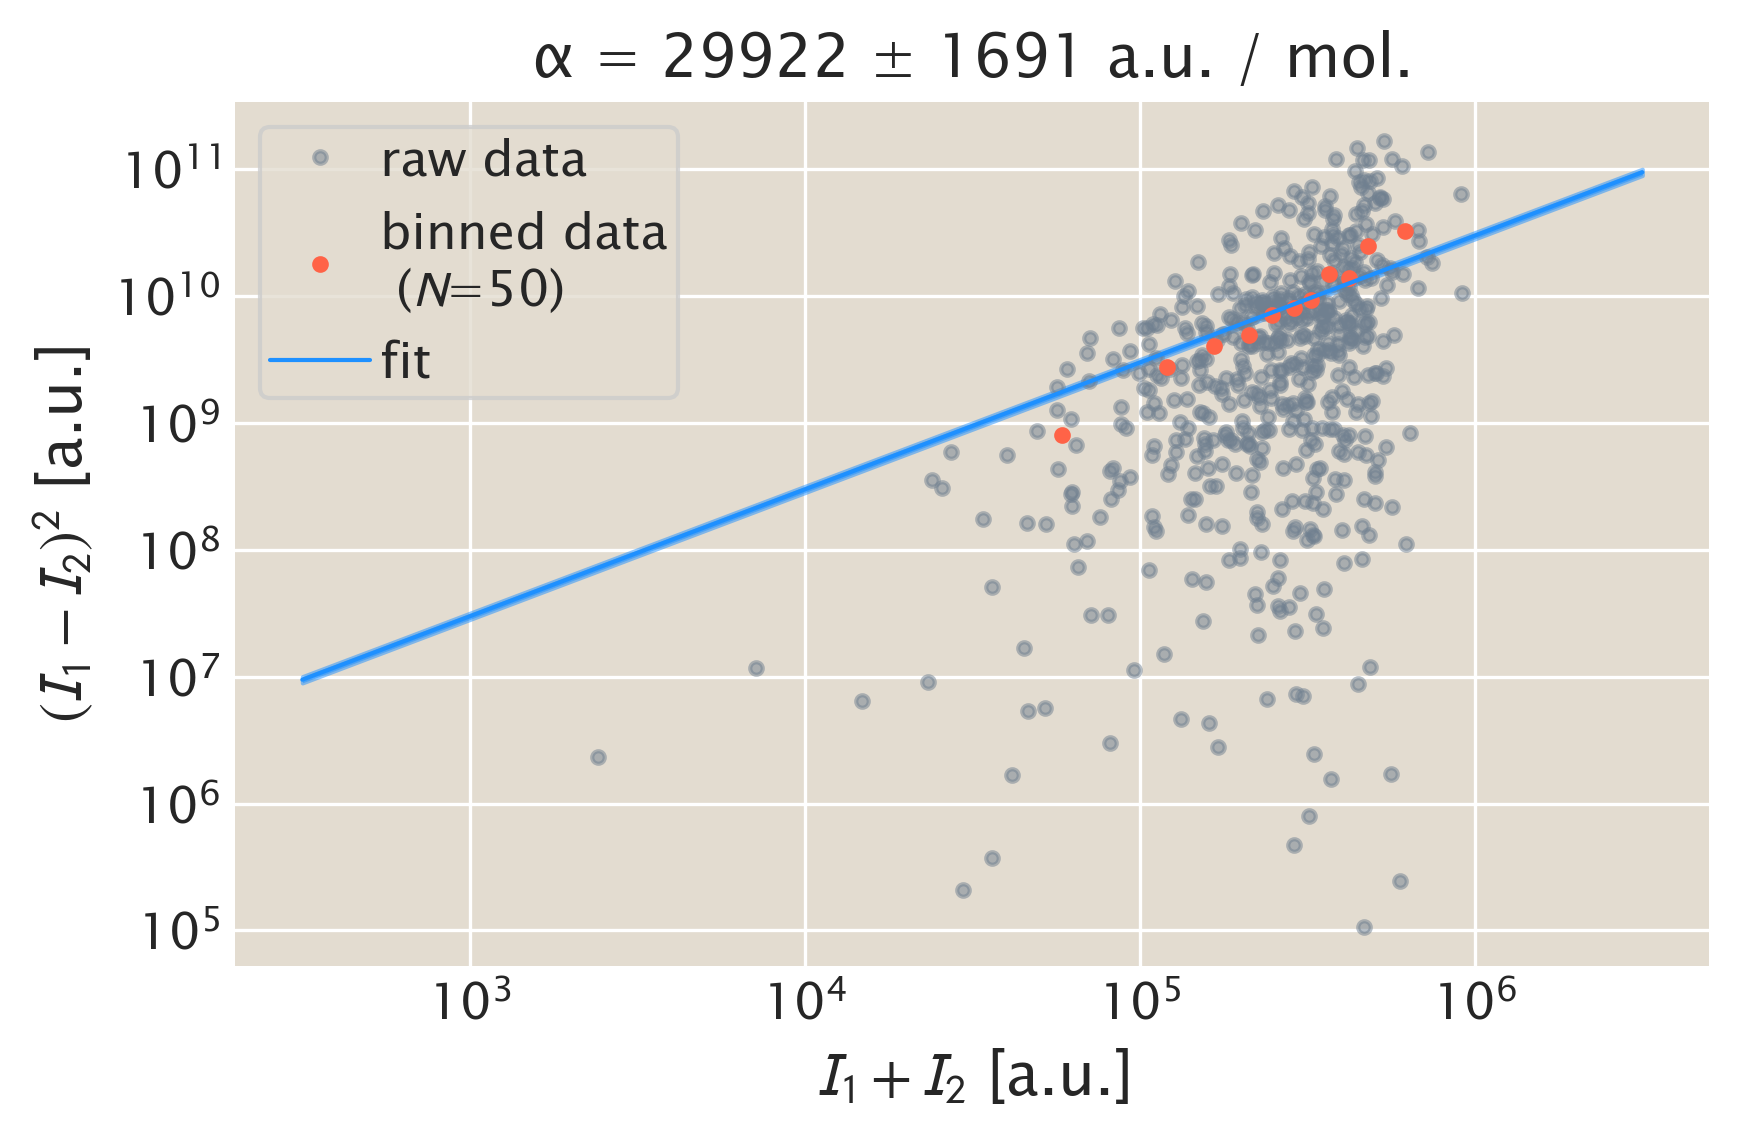

Source data for this figure (header and first rows):
date, position, I1, I2, summed_int, sq_diff, cal_factor, cal_sd
20171130, 0.0, 124064, 53408, 177472, 4992348992, 29923, 1692
20171130, 0.0, 77515, 252729, 330244, 30700155214, 29923, 1692
20171130, 0.0, 124274, 154245, 278518, 898273056, 29923, 1692
20171130, 0.0, 173517, 251783, 425301, 6125551467, 29923, 1692
20171130, 0.0, 140663, 332793, 473456, 36914100653, 29923, 1692
20171130, 0.0, 139445, 201159, 340604, 3808697633, 29923, 1692
20171130, 0.0, 188321, 105328, 293649, 6887814270, 29923, 1692
20171130, 0.0, 94098, 363419, 457517, 72533918512, 29923, 1692
20171130, 0.0, 94392, 159479, 253871, 4236388675, 29923, 1692
20171130, 0.0, 144242, 54564, 198806, 8042082165, 29923, 1692
20171130, 0.0, 89053, 166436, 255489, 5988178272, 29923, 1692
20171130, 0.0, 46245, 101755, 148000, 3081281183, 29923, 1692
20171130, 0.0, 56374, 36967, 93341, 376642223, 29923, 1692
20171130, 0.0, 159064, 99123, 258186, 3592926536, 29923, 1692
20171130, 0.0, 165637, 98206, 263843, 4546859954, 29923, 1692
20171130, 0.0, 124335, 278724, 403059, 23835833911, 29923, 1692
20171130, 0.0, 137484, 167253, 304737, 886210970, 29923, 1692
20171130, 0.0, 50132, 6297, 56429, 1921515617, 29923, 1692
20171130, 0.0, 114920, 326509, 441429, 44769614992, 29923, 1692
20171130, 0.0, 157075, 135305, 292380, 473952189, 29923, 1692
20171130, 0.0, 104555, 216979, 321534, 12639007102, 29923, 1692
20171130, 0.0, 162301, 68735, 231035, 8754614846, 29923, 1692
20171130, 0.0, 5279, 1859, 7138, 11695847, 29923, 1692
20171130, 0.0, 171945, 118167, 290112, 2892028841, 29923, 1692
20171130, 0.0, 98732, 115653, 214385, 286307300, 29923, 1692
20171130, 0.0, 136300, 213191, 349491, 5912203120, 29923, 1692
20171130, 0.0, 93367, 16044, 109411, 5978917399, 29923, 1692
20171130, 1.0, 211654, 57287, 268941, 23829083573, 29923, 1692
20171130, 1.0, 198526, 207386, 405912, 78498051, 29923, 1692
20171130, 1.0, 108552, 67566, 176118, 1679886281, 29923, 1692
20171130, 1.0, 243567, 365547, 609113, 14879142202, 29923, 1692
20171130, 1.0, 401127, 110062, 511190, 84718771504, 29923, 1692
20171130, 1.0, 88200, 289833, 378033, 40656013885, 29923, 1692
20171130, 1.0, 412764, 69564, 482328, 117785955062, 29923, 1692
20171130, 1.0, 208039, 146949, 354988, 3732047743, 29923, 1692
20171130, 1.0, 108033, 194527, 302559, 7481196705, 29923, 1692
20171130, 1.0, 107731, 201823, 309554, 8853227803, 29923, 1692
20171130, 1.0, 168333, 113602, 281935, 2995440348, 29923, 1692
20171130, 1.0, 192631, 281615, 474247, 7918113575, 29923, 1692
20171130, 1.0, 138055, 170718, 308773, 1066880858, 29923, 1692
20171130, 1.0, 338815, 121861, 460676, 47069302689, 29923, 1692
20171130, 1.0, 194507, 213359, 407866, 355380493, 29923, 1692
20171130, 1.0, 157028, 105930, 262957, 2610996317, 29923, 1692
20171130, 1.0, 161677, 182683, 344359, 441252810, 29923, 1692
20171130, 1.0, 127966, 133681, 261646, 32660594, 29923, 1692
20171130, 1.0, 243926, 259248, 503174, 234754828, 29923, 1692
20171130, 1.0, 215246, 264109, 479355, 2387629709, 29923, 1692
20171130, 1.0, 188483, 216764, 405247, 799823413, 29923, 1692
20171130, 1.0, 74700, 31945, 106645, 1828014380, 29923, 1692
20171130, 1.0, 162812, 227818, 390631, 4225812039, 29923, 1692
20171130, 1.0, 66191, 90814, 157005, 606297903, 29923, 1692
20171130, 1.0, 80140, 107335, 187475, 739545387, 29923, 1692
20171130, 1.0, 151805, 257191, 408996, 11106243024, 29923, 1692
20171130, 1.0, 20850, 85804, 106654, 4219118804, 29923, 1692
20171130, 1.0, 80380, 218420, 298800, 19055090806, 29923, 1692
20171130, 1.0, 99239, 199687, 298926, 10089660652, 29923, 1692
20171130, 1.0, 144866, 144179, 289046, 472226, 29923, 1692
20171130, 1.0, 159849, 160740, 320589, 794617, 29923, 1692
20171130, 1.0, 31703, 153558, 185261, 14848519716, 29923, 1692
20171130, 1.0, 178943, 65239, 244182, 12928815907, 29923, 1692
... 469 more rows
